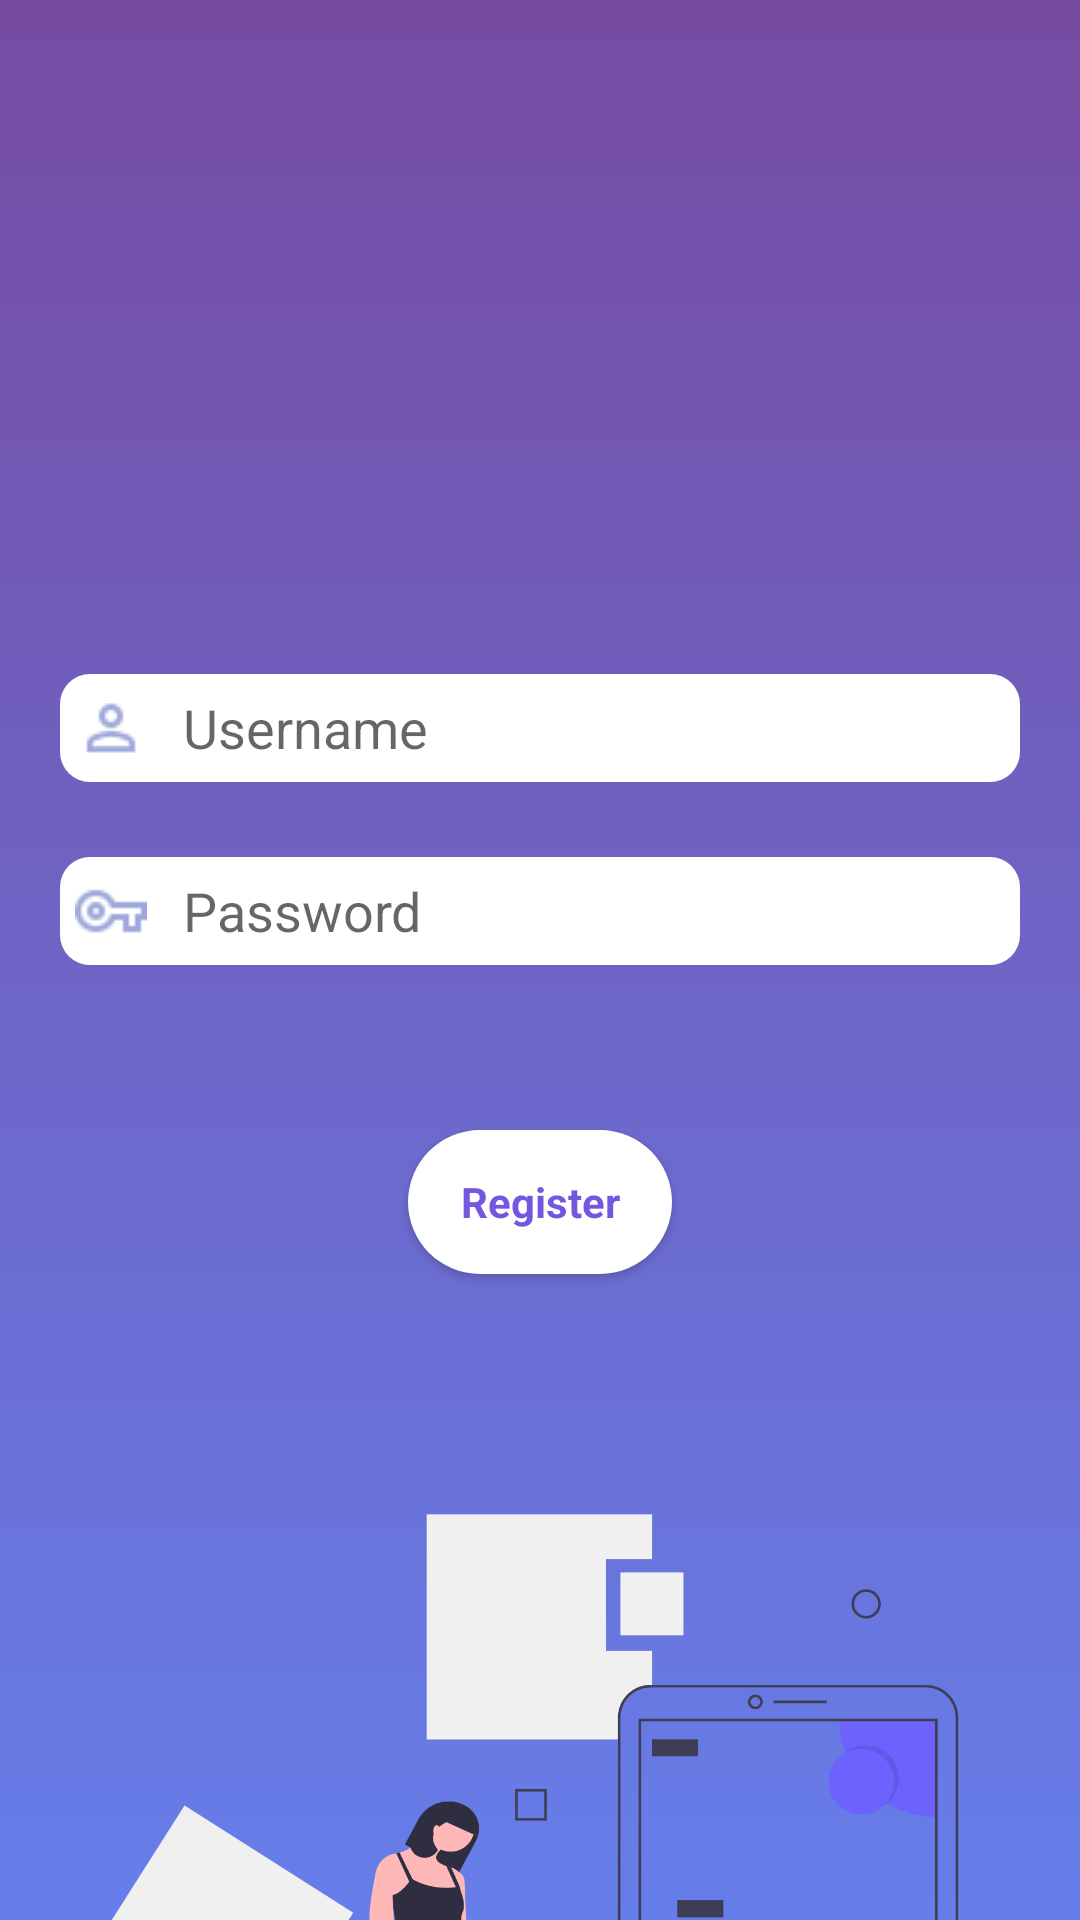

Layout XML and referenced resources for this Android screen:
<!-- AndroidManifest.xml: activity theme AppTheme2 -->
<!-- res/layout/activity_register.xml -->
<?xml version="1.0" encoding="utf-8"?>
<android.support.v7.widget.LinearLayoutCompat xmlns:android="http://schemas.android.com/apk/res/android"
    xmlns:app="http://schemas.android.com/apk/res-auto"
    xmlns:tools="http://schemas.android.com/tools"
    android:layout_width="match_parent"
    android:layout_height="match_parent"
    android:background="@drawable/gradient2"
    tools:context=".RegisterActivity">
    <LinearLayout
        android:layout_width="match_parent"
        android:layout_height="match_parent"
        android:orientation="vertical"
        android:gravity="center|top">

        <ImageView
            android:layout_width="80pt"
            android:layout_height="80pt"
            android:layout_marginTop="40dp"
            android:layout_marginBottom="20dp"
            android:src="@drawable/logo" />

        <EditText
            android:id="@+id/username"
            android:layout_width="match_parent"
            android:layout_height="36dp"
            android:layout_marginLeft="20dp"
            android:layout_marginRight="20dp"
            android:background="@drawable/edittextbg"
            android:drawableLeft="@drawable/u"
            android:drawablePadding="12sp"
            android:hint="Username"
            android:padding="5dp"
            android:textAlignment="inherit"
            tools:layout_marginTop="20dp" />

        <EditText
            android:id="@+id/password"
            android:layout_width="match_parent"
            android:layout_height="36dp"
            android:layout_marginLeft="20dp"
            android:layout_marginTop="25dp"
            android:layout_marginRight="20dp"
            android:layout_marginBottom="15dp"
            android:background="@drawable/edittextbg"
            android:drawableLeft="@drawable/k"
            android:drawablePadding="12sp"
            android:hint="Password"
            android:inputType="textPassword"
            android:padding="5dp"
            android:textAlignment="inherit" />

        <Button
            android:layout_width="wrap_content"
            android:layout_height="wrap_content"
            android:layout_marginTop="40dp"
            android:background="@drawable/button_bg"
            android:padding="10dp"
            android:text="Register"
            android:textAppearance="@style/TextAppearance.AppCompat.Body1"
            android:textColor="#7358DF"
            android:textStyle="bold"
            android:id="@+id/Register"
            />

        <ImageView
            android:id="@+id/gotologin"
            android:layout_width="wrap_content"
            android:layout_height="249dp"
            android:layout_marginTop="80dp"
            android:src="@drawable/login1" />

    </LinearLayout>

</android.support.v7.widget.LinearLayoutCompat>
<!-- resources referenced by this layout -->
<resources>
  <!-- drawable button_bg (drawable) -->
  <?xml version="1.0" encoding="utf-8"?>
  <selector xmlns:android="http://schemas.android.com/apk/res/android">
      <item>
          <shape>
             <corners android:radius="60dp"/>
             
  <solid android:color="#ffffff"></solid>
          </shape>
      </item>
  
  </selector>
  <!-- drawable edittextbg (drawable) -->
  <?xml version="1.0" encoding="utf-8"?>
  <selector xmlns:android="http://schemas.android.com/apk/res/android">
  <item>
      <shape>
          <corners android:radius="10dp"/>
          <solid android:color="@android:color/white"></solid>
      </shape>
  </item>
  </selector>
  <!-- drawable gradient2 (drawable) -->
  <?xml version="1.0" encoding="utf-8"?>
  <selector xmlns:android="http://schemas.android.com/apk/res/android"
      android:layout_width="match_parent" android:layout_height="match_parent">
  <item>
  
      <shape>
          <gradient
              android:angle="-45"
              android:startColor="#764ba2"
              android:endColor="#667eea"
              android:type="linear"
  />
      </shape>
  </item>
  </selector>
  <!-- drawable k: png bitmap (drawable-v24, 833 bytes) -->
  <!-- drawable login1: png bitmap (drawable-v24, 54273 bytes) -->
  <!-- drawable u: png bitmap (drawable-v24, 760 bytes) -->
  <style name="AppTheme2" parent="Theme.AppCompat.Light.NoActionBar">
          
          <item name="colorPrimary">@color/colorPrimary2</item>
          <item name="colorPrimaryDark">@color/colorPrimary2</item>
          <item name="colorAccent">@color/colorAccent</item>
  
      </style>
  <color name="colorPrimary2">#764ba2</color>
  <color name="colorAccent">#D81B60</color>
</resources>
